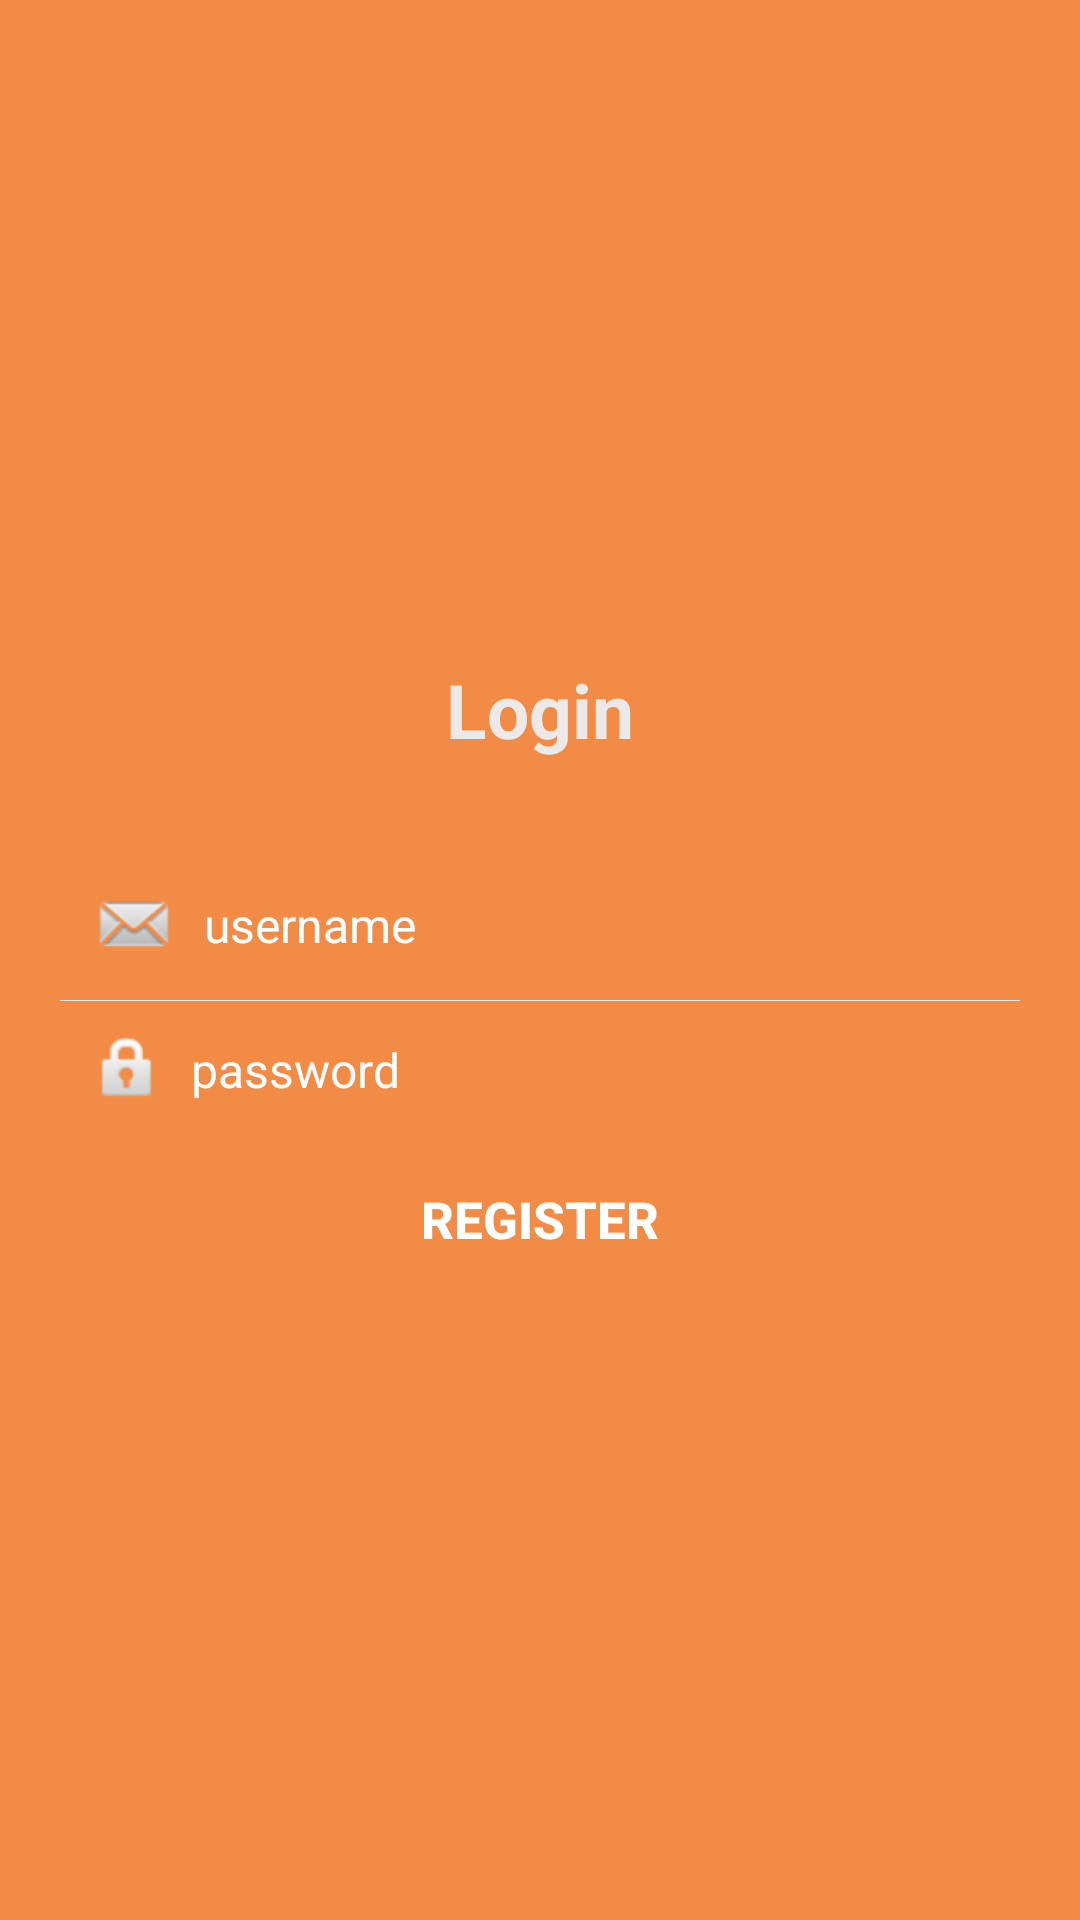

Write the Android layout XML for this screen, with the resource values it uses.
<!-- AndroidManifest.xml: application theme Theme.Ttes_magnakarsa1 -->
<!-- res/layout/activity_create.xml -->
<RelativeLayout xmlns:android="http://schemas.android.com/apk/res/android"
    android:layout_width="fill_parent"
    android:layout_height="fill_parent"
    android:padding="20dp"
    android:background="#f28b46">

    <LinearLayout
        android:id="@+id/login_layout"
        android:layout_width="fill_parent"
        android:layout_height="wrap_content"
        android:layout_centerInParent="true"
        android:orientation="vertical" >

        <TextView
            android:layout_width="fill_parent"
            android:layout_height="wrap_content"
            android:gravity="center"
            android:padding="10dp"
            android:text="Login"
            android:textColor="@color/white_greyish"
            android:textSize="25sp"
            android:textStyle="bold" />

        <EditText
            android:id="@+id/create_username"
            android:singleLine="true"
            android:layout_width="fill_parent"
            android:layout_height="wrap_content"
            android:layout_marginTop="20dp"
            android:background="@android:color/transparent"
            android:drawableLeft="@android:drawable/sym_action_email"
            android:drawablePadding="8dp"
            android:gravity="center_vertical"
            android:hint="username"
            android:inputType="textEmailAddress"
            android:padding="10dp"
            android:textColor="@color/white"
            android:textColorHint="@color/white"
            android:textSize="16sp" />

        <View
            android:layout_width="fill_parent"
            android:layout_height="1px"
            android:background="@color/white_greyish" />

        <EditText
            android:id="@+id/create_password"
            android:singleLine="true"
            android:layout_width="fill_parent"
            android:layout_height="wrap_content"
            android:background="@android:color/transparent"
            android:drawableLeft="@android:drawable/ic_lock_idle_lock"
            android:drawablePadding="8dp"
            android:gravity="center_vertical"
            android:hint="password"
            android:inputType="textPassword"
            android:padding="10dp"
            android:textColor="@color/white"
            android:textColorHint="@color/white"
            android:textSize="16sp" />

        <Button
            android:id="@+id/create_button"
            android:layout_width="fill_parent"
            android:layout_height="wrap_content"
            android:layout_marginTop="3dp"
            android:padding="3dp"
            android:text="REGISTER"
            android:background="@android:color/transparent"
            android:backgroundTint="@android:color/transparent"
            android:textColor="@color/white"
            android:textSize="17sp"
            android:textStyle="bold" />
    </LinearLayout>

</RelativeLayout>
<!-- resources referenced by this layout -->
<resources>
  <color name="white">#FFFFFFFF</color>
  <color name="white_greyish">#ede9e8</color>
  <style name="Theme.Ttes_magnakarsa1" parent="Theme.MaterialComponents.DayNight.DarkActionBar">
          
          <item name="colorPrimary">@color/orange</item>
          <item name="colorPrimaryVariant">@color/purple_700</item>
          <item name="colorOnPrimary">@color/white</item>
          
          <item name="colorSecondary">@color/teal_200</item>
          <item name="colorSecondaryVariant">@color/teal_700</item>
          <item name="colorOnSecondary">@color/black</item>
          
          <item name="android:statusBarColor" tools:targetApi="l">?attr/colorPrimaryVariant</item>
          
      </style>
  <color name="orange">#f28b46</color>
  <color name="purple_700">#FF3700B3</color>
  <color name="teal_200">#FF03DAC5</color>
  <color name="teal_700">#FF018786</color>
  <color name="black">#FF000000</color>
</resources>
